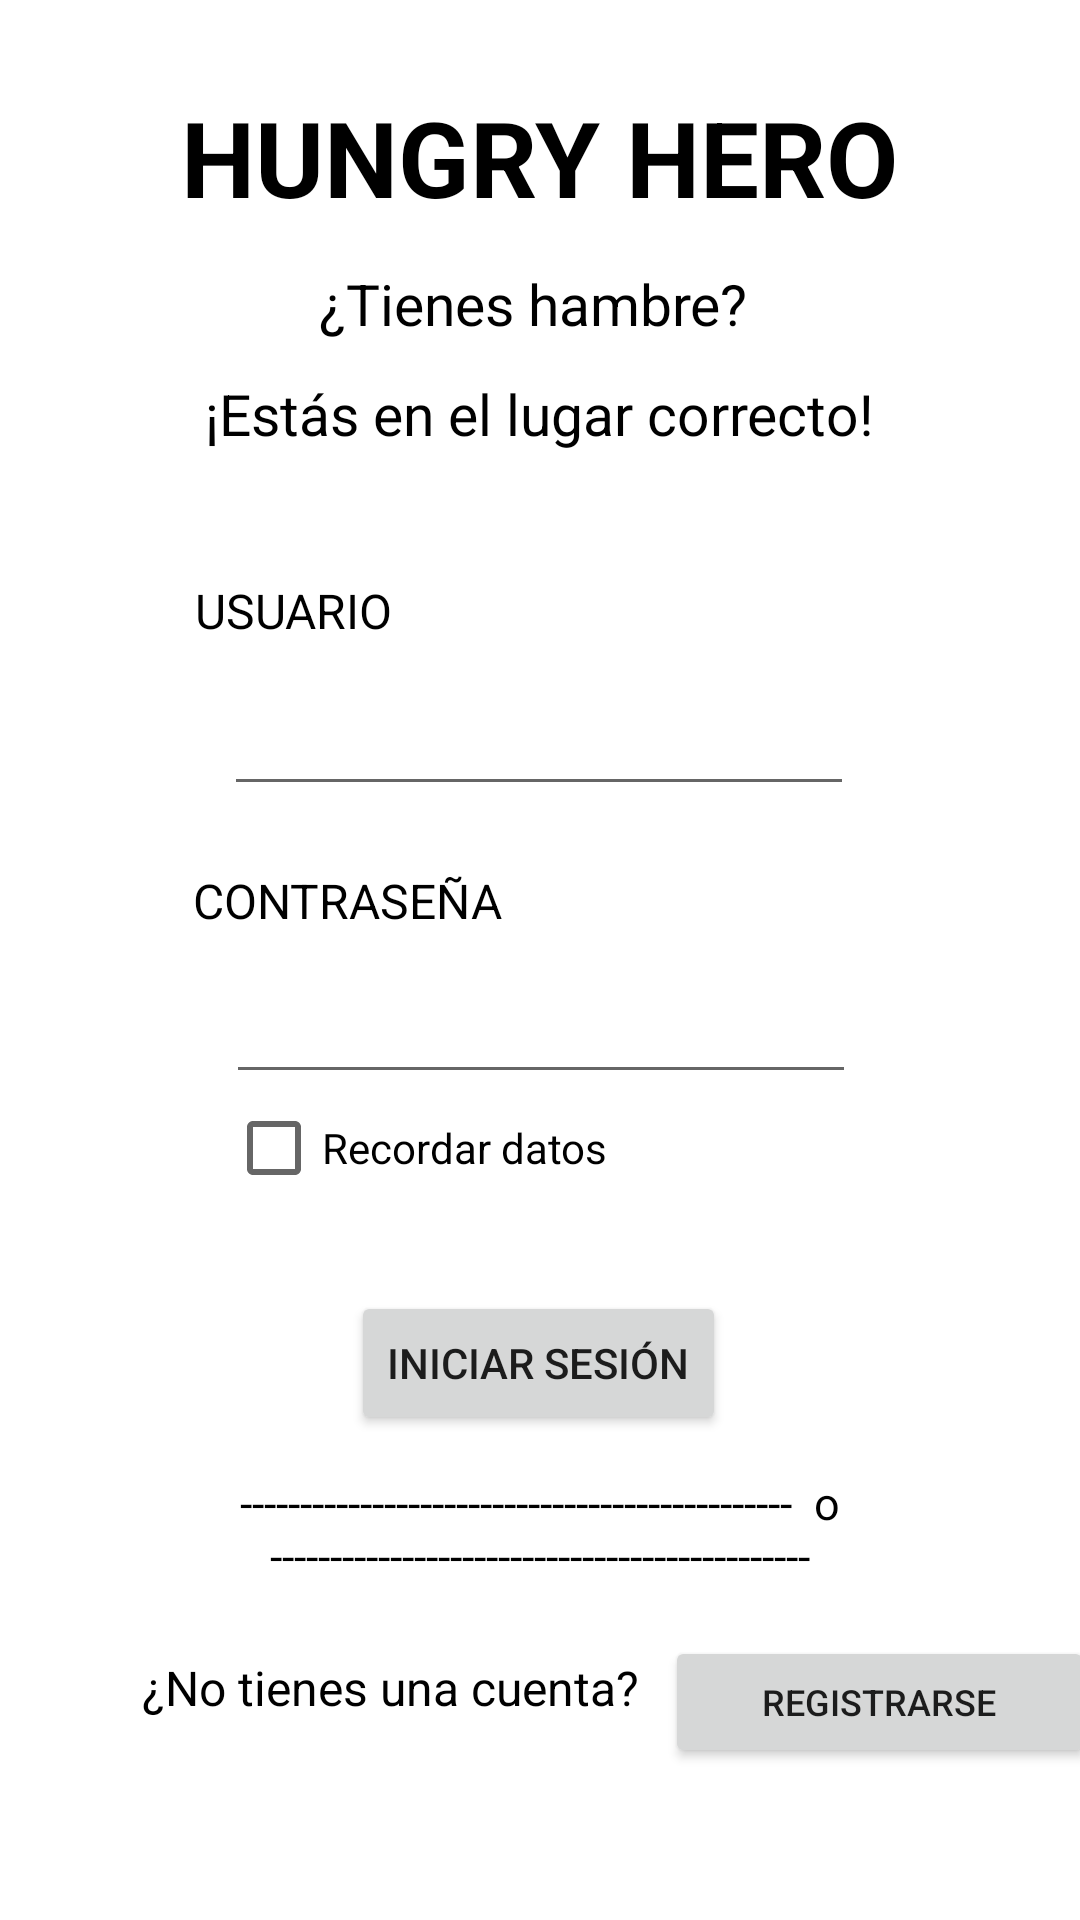

Here is an Android app screen rendered from its layout file. Give the layout XML and the strings, colors and styles it references.
<!-- AndroidManifest.xml: application theme Theme.PruebaBottomNavigation -->
<!-- res/layout/activity_login.xml -->
<?xml version="1.0" encoding="utf-8"?>
<androidx.constraintlayout.widget.ConstraintLayout xmlns:android="http://schemas.android.com/apk/res/android"
    xmlns:app="http://schemas.android.com/apk/res-auto"
    xmlns:tools="http://schemas.android.com/tools"
    android:layout_width="match_parent"
    android:layout_height="match_parent">

    <Button
        android:id="@+id/btLogin"
        android:layout_width="wrap_content"
        android:layout_height="wrap_content"
        android:text="INICIAR SESIÓN"
        app:layout_constraintBottom_toBottomOf="parent"
        app:layout_constraintEnd_toEndOf="parent"
        app:layout_constraintHorizontal_bias="0.498"
        app:layout_constraintStart_toStartOf="parent"
        app:layout_constraintTop_toTopOf="parent"
        app:layout_constraintVertical_bias="0.727" />

    <EditText
        android:id="@+id/txtUsuario"
        android:layout_width="wrap_content"
        android:layout_height="wrap_content"
        android:ems="10"
        android:inputType="textPersonName"
        app:layout_constraintBottom_toBottomOf="parent"
        app:layout_constraintEnd_toEndOf="parent"
        app:layout_constraintHorizontal_bias="0.497"
        app:layout_constraintStart_toStartOf="parent"
        app:layout_constraintTop_toTopOf="parent"
        app:layout_constraintVertical_bias="0.38" />

    <EditText
        android:id="@+id/txtContra"
        android:layout_width="wrap_content"
        android:layout_height="wrap_content"
        android:ems="10"
        android:inputType="textPersonName"
        app:layout_constraintBottom_toBottomOf="parent"
        app:layout_constraintEnd_toEndOf="parent"
        app:layout_constraintHorizontal_bias="0.502"
        app:layout_constraintStart_toStartOf="parent"
        app:layout_constraintTop_toTopOf="parent"
        app:layout_constraintVertical_bias="0.54" />

    <TextView
        android:id="@+id/textView"
        android:layout_width="73dp"
        android:layout_height="23dp"
        android:text="USUARIO"
        android:textColor="?attr/colorOnSecondary"
        android:textSize="16sp"
        app:layout_constraintBottom_toBottomOf="parent"
        app:layout_constraintEnd_toEndOf="parent"
        app:layout_constraintHorizontal_bias="0.227"
        app:layout_constraintStart_toStartOf="parent"
        app:layout_constraintTop_toTopOf="parent"
        app:layout_constraintVertical_bias="0.312" />

    <TextView
        android:id="@+id/textView2"
        android:layout_width="wrap_content"
        android:layout_height="wrap_content"
        android:text="CONTRASEÑA"
        android:textColor="?attr/colorOnSecondary"
        android:textSize="16sp"
        app:layout_constraintBottom_toBottomOf="parent"
        app:layout_constraintEnd_toEndOf="parent"
        app:layout_constraintHorizontal_bias="0.25"
        app:layout_constraintStart_toStartOf="parent"
        app:layout_constraintTop_toTopOf="parent"
        app:layout_constraintVertical_bias="0.468" />

    <TextView
        android:id="@+id/textView3"
        android:layout_width="274dp"
        android:layout_height="50dp"
        android:text="HUNGRY HERO"
        android:textAlignment="center"
        android:textColor="?attr/colorOnSecondary"
        android:textSize="35sp"
        android:textStyle="bold"
        app:layout_constraintBottom_toBottomOf="parent"
        app:layout_constraintEnd_toEndOf="parent"
        app:layout_constraintHorizontal_bias="0.496"
        app:layout_constraintStart_toStartOf="parent"
        app:layout_constraintTop_toTopOf="parent"
        app:layout_constraintVertical_bias="0.049" />

    <Button
        android:id="@+id/btSignUp"
        android:layout_width="143dp"
        android:layout_height="44dp"
        android:text="REGISTRARSE"
        android:textSize="12sp"
        app:layout_constraintBottom_toBottomOf="parent"
        app:layout_constraintEnd_toEndOf="parent"
        app:layout_constraintHorizontal_bias="0.0"
        app:layout_constraintStart_toEndOf="@+id/textView16"
        app:layout_constraintTop_toTopOf="parent"
        app:layout_constraintVertical_bias="0.915" />

    <TextView
        android:id="@+id/textView4"
        android:layout_width="175dp"
        android:layout_height="36dp"
        android:text="¿Tienes hambre? "
        android:textAlignment="center"
        android:textColor="?attr/colorOnSecondary"
        android:textSize="19sp"
        app:layout_constraintBottom_toBottomOf="parent"
        app:layout_constraintEnd_toEndOf="parent"
        app:layout_constraintStart_toStartOf="parent"
        app:layout_constraintTop_toTopOf="parent"
        app:layout_constraintVertical_bias="0.146" />

    <TextView
        android:id="@+id/textView5"
        android:layout_width="230dp"
        android:layout_height="33dp"
        android:text="¡Estás en el lugar correcto!"
        android:textAlignment="center"
        android:textColor="?attr/colorOnSecondary"
        android:textSize="19sp"
        app:layout_constraintBottom_toBottomOf="parent"
        app:layout_constraintEnd_toEndOf="parent"
        app:layout_constraintHorizontal_bias="0.497"
        app:layout_constraintStart_toStartOf="parent"
        app:layout_constraintTop_toTopOf="parent"
        app:layout_constraintVertical_bias="0.206" />

    <CheckBox
        android:id="@+id/cbRecordar"
        android:layout_width="211dp"
        android:layout_height="44dp"
        android:text="Recordar datos"
        app:layout_constraintBottom_toBottomOf="parent"
        app:layout_constraintEnd_toEndOf="parent"
        app:layout_constraintHorizontal_bias="0.505"
        app:layout_constraintStart_toStartOf="parent"
        app:layout_constraintTop_toTopOf="parent"
        app:layout_constraintVertical_bias="0.605" />

    <Button
        android:id="@+id/btVerPass"
        android:layout_width="54dp"
        android:layout_height="46dp"
        android:background="@drawable/boton_redondo"
        android:textColor="?android:attr/textColorSecondary"
        android:textColorHighlight="?android:attr/textColorSecondary"
        android:textColorLink="?android:attr/textColorSecondary"
        app:icon="@drawable/icon_ojo"
        app:iconTint="?android:attr/textColorSecondary"
        app:layout_constraintBottom_toBottomOf="parent"
        app:layout_constraintEnd_toEndOf="parent"
        app:layout_constraintHorizontal_bias="0.195"
        app:layout_constraintStart_toEndOf="@+id/txtContra"
        app:layout_constraintTop_toTopOf="parent"
        app:layout_constraintVertical_bias="0.54" />

    <TextView
        android:id="@+id/textView13"
        android:layout_width="match_parent"
        android:layout_height="wrap_content"
        android:text="----------------------------------------------  o  ---------------------------------------------"
        android:textAlignment="center"
        android:textColor="?attr/colorOnSecondary"
        android:textSize="15sp"
        app:layout_constraintBottom_toBottomOf="parent"
        app:layout_constraintEnd_toEndOf="parent"
        app:layout_constraintHorizontal_bias="0.473"
        app:layout_constraintStart_toStartOf="parent"
        app:layout_constraintTop_toTopOf="parent"
        app:layout_constraintVertical_bias="0.815" />

    <TextView
        android:id="@+id/textView16"
        android:layout_width="183dp"
        android:layout_height="48dp"
        android:text="¿No tienes una cuenta?"
        android:textAlignment="center"
        android:textColor="?attr/colorOnSecondary"
        android:textSize="16sp"
        app:layout_constraintBottom_toBottomOf="parent"
        app:layout_constraintEnd_toEndOf="parent"
        app:layout_constraintHorizontal_bias="0.219"
        app:layout_constraintStart_toStartOf="parent"
        app:layout_constraintTop_toTopOf="parent"
        app:layout_constraintVertical_bias="0.932" />
</androidx.constraintlayout.widget.ConstraintLayout>
<!-- resources referenced by this layout -->
<resources>
  <style name="Theme.PruebaBottomNavigation" parent="Theme.MaterialComponents.DayNight.DarkActionBar">
          
          <item name="colorPrimary">@color/green</item>
          <item name="colorPrimaryVariant">@color/green</item>
          <item name="colorOnPrimary">@color/white</item>
          
          <item name="colorSecondary">@color/green_menta</item>
          <item name="colorSecondaryVariant">@color/green_oliva</item>
          <item name="colorOnSecondary">@color/black</item>
          
          <item name="android:statusBarColor">?attr/colorPrimaryVariant</item>
          
      </style>
  <color name="green">#00C957</color>
  <color name="white">#FFFFFFFF</color>
  <color name="green_menta">#98FB98</color>
  <color name="green_oliva">#808000</color>
  <color name="black">#FF000000</color>
</resources>
